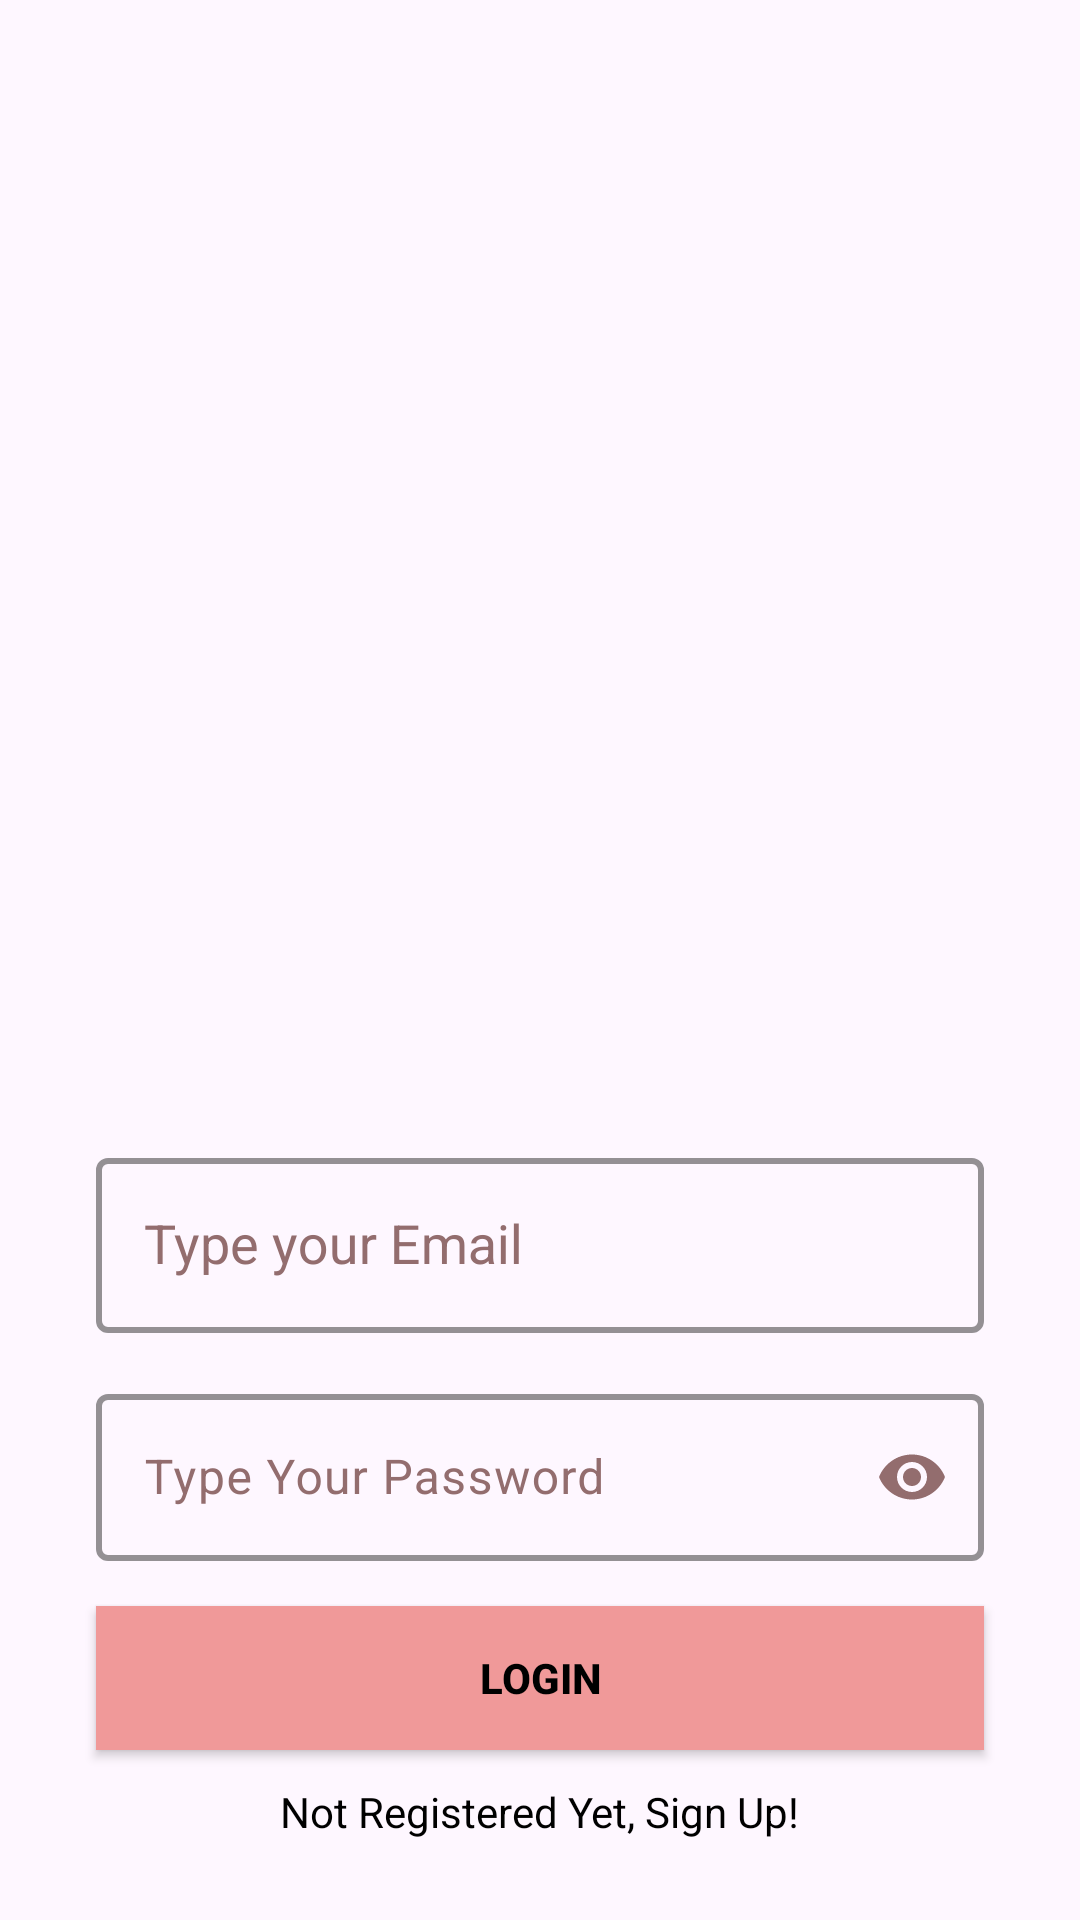

The Android layout XML behind this screen, and the referenced resources:
<!-- AndroidManifest.xml: application theme Theme.NotesDailyApp -->
<!-- res/layout/activity_login.xml -->
<androidx.constraintlayout.widget.ConstraintLayout
    xmlns:android="http://schemas.android.com/apk/res/android"
    xmlns:app="http://schemas.android.com/apk/res-auto"
    android:layout_width="match_parent"
    android:layout_height="match_parent"
    android:background="@drawable/auth"
    android:padding="16dp">

    
    <androidx.constraintlayout.widget.Guideline
        android:id="@+id/guideline"
        android:layout_width="wrap_content"
        android:layout_height="wrap_content"
        android:orientation="horizontal"
        app:layout_constraintGuide_percent="0.6" />

    <com.google.android.material.textfield.TextInputLayout
        android:id="@+id/emailLayout"
        android:layout_width="match_parent"
        android:layout_height="wrap_content"
        android:layout_marginHorizontal="16dp"
        android:textColorHint="#936D6E"
        app:boxStrokeColor="@color/darkpurple"
        app:boxStrokeWidth="2dp"
        app:hintTextColor="#DB86AD"
        app:layout_constraintEnd_toEndOf="parent"
        app:layout_constraintStart_toStartOf="parent"
        app:layout_constraintTop_toBottomOf="@id/guideline">

        <com.google.android.material.textfield.TextInputEditText
            android:id="@+id/etEmail"
            style="@style/Widget.AppCompat.AutoCompleteTextView"
            android:layout_width="match_parent"
            android:layout_height="wrap_content"
            android:hint="Type your Email"
            android:inputType="textEmailAddress"
            android:textColor="@color/black"
            app:boxStrokeColor="@color/darkpurple"
            app:hintTextColor="@color/darkpurple" />
    </com.google.android.material.textfield.TextInputLayout>

    <com.google.android.material.textfield.TextInputLayout
        android:id="@+id/passwordLayout"
        android:layout_width="match_parent"
        android:layout_height="wrap_content"
        android:layout_marginHorizontal="16dp"
        android:layout_marginTop="15dp"

        android:textColorHint="#936D6E"
        app:boxStrokeColor="@color/darkpurple"
        app:boxStrokeWidth="2dp"
        app:hintTextColor="@color/darkpurple"
        app:layout_constraintEnd_toEndOf="parent"
        app:layout_constraintStart_toStartOf="parent"
        app:layout_constraintTop_toBottomOf="@id/emailLayout"
        app:passwordToggleEnabled="true"
        app:passwordToggleTint="#936D6E">

        <com.google.android.material.textfield.TextInputEditText
            android:id="@+id/etPassword"
            android:layout_width="match_parent"
            android:layout_height="wrap_content"
            android:hint="Type Your Password"
            android:inputType="textPassword"
            android:textColor="@color/black"
            app:boxStrokeWidth="2dp"
            app:hintTextColor="@color/darkpurple" />
    </com.google.android.material.textfield.TextInputLayout>

    <androidx.appcompat.widget.AppCompatButton
        android:id="@+id/btnLogin"
        style="@style/Widget.AppCompat.Button"
        android:layout_width="0dp"
        android:layout_height="wrap_content"
        android:layout_marginHorizontal="16dp"
        android:layout_marginTop="15dp"
        android:background="#F09999"
        android:text="Login"
        android:textColor="@color/black"
        android:textStyle="bold"
        app:layout_constraintEnd_toEndOf="parent"
        app:layout_constraintStart_toStartOf="parent"
        app:layout_constraintTop_toBottomOf="@+id/passwordLayout" />


<TextView
android:id="@+id/tvRegister"
android:layout_width="wrap_content"
android:layout_height="wrap_content"
android:text="Not Registered Yet, Sign Up!"
android:textColor="@color/black"
app:layout_constraintBottom_toBottomOf="parent"
app:layout_constraintEnd_toEndOf="parent"
app:layout_constraintStart_toStartOf="parent"
app:layout_constraintTop_toBottomOf="@+id/btnLogin" />

    </androidx.constraintlayout.widget.ConstraintLayout>
<!-- resources referenced by this layout -->
<resources>
  <color name="black">#FF000000</color>
  <color name="darkpurple">#db86ad</color>
  <style name="Theme.NotesDailyApp" parent="Base.Theme.NotesDailyApp" />
  <style name="Base.Theme.NotesDailyApp" parent="Theme.Material3.DayNight.NoActionBar">
          
          
          <item name="android:navigationBarColor">
              #FAF7F0
          </item>
          <item name="android:statusBarColor">
              #FDBCBD
          </item>
      </style>
</resources>
